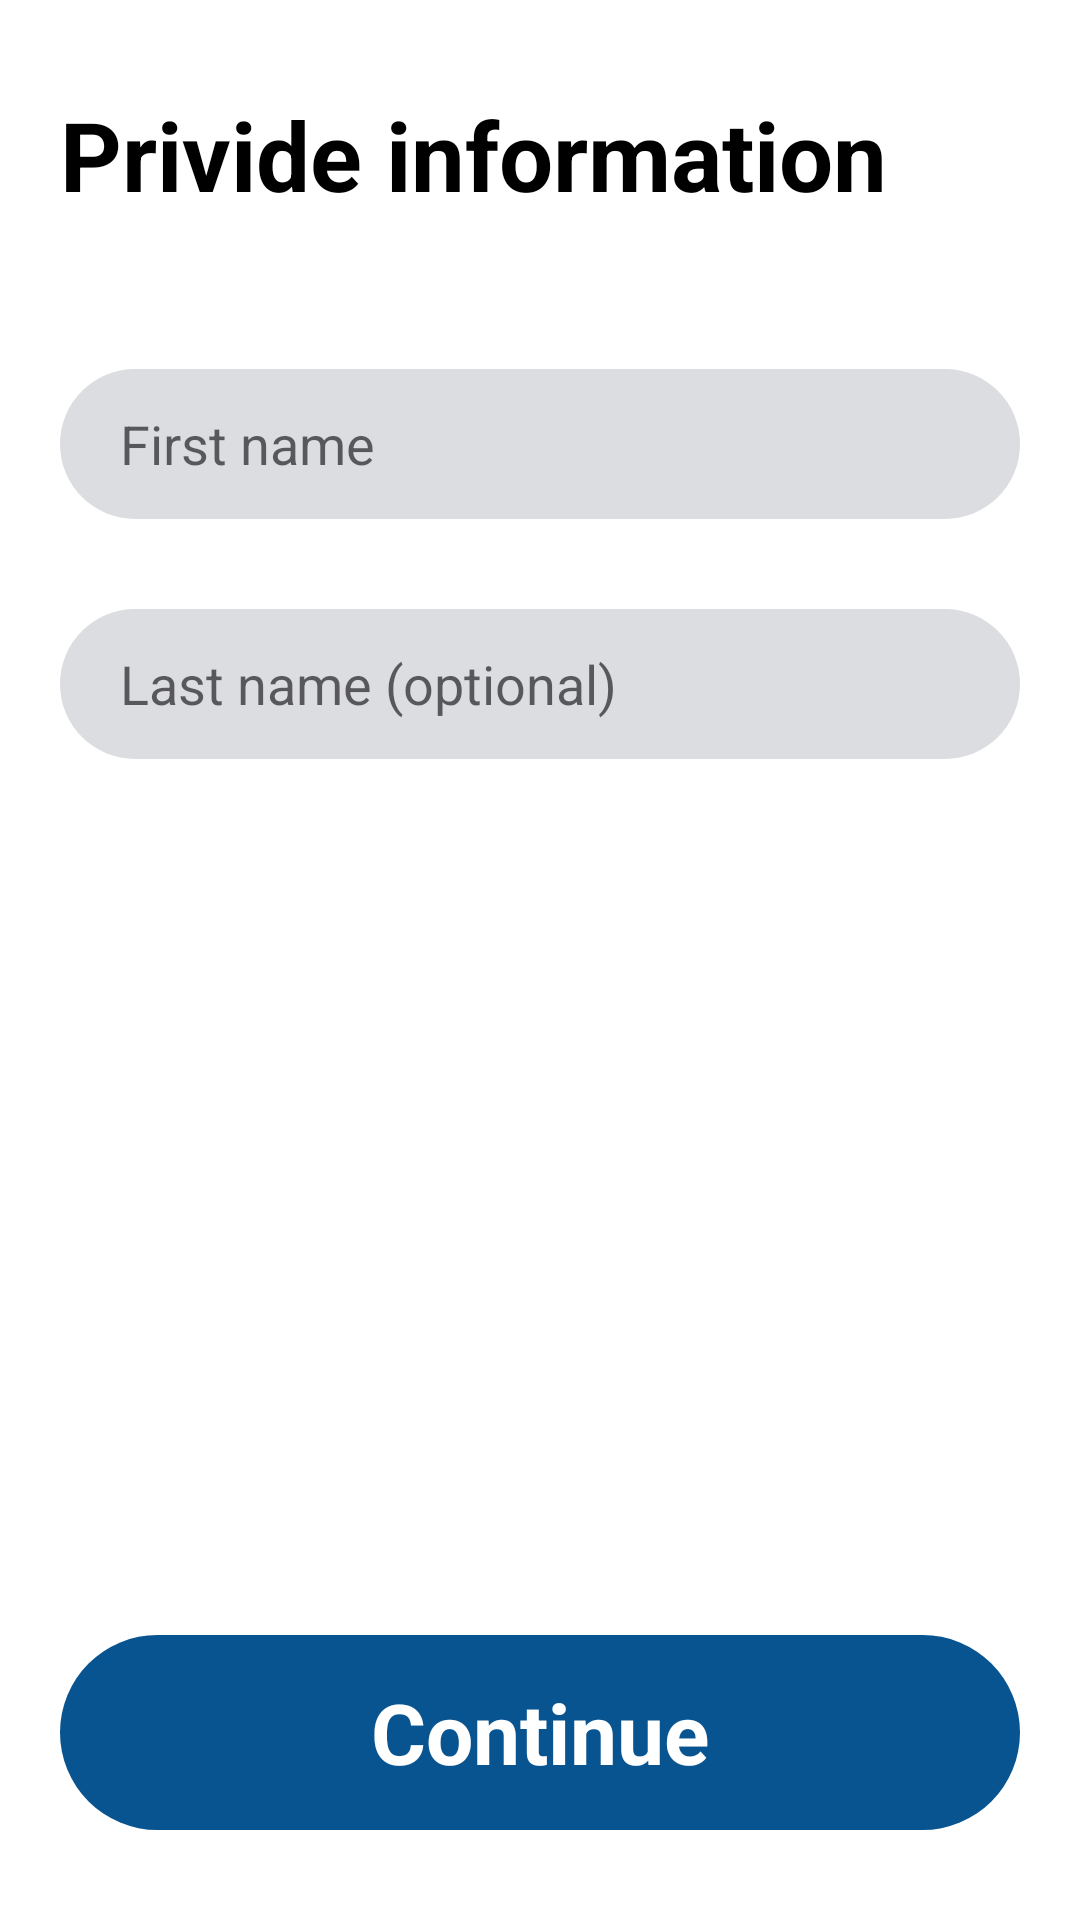

Reconstruct the res/layout file that produces this screen, plus the resources it refers to.
<!-- AndroidManifest.xml: activity theme Theme.Pharma3 -->
<!-- res/layout/activity_name.xml -->
<?xml version="1.0" encoding="utf-8"?>
<androidx.constraintlayout.widget.ConstraintLayout xmlns:android="http://schemas.android.com/apk/res/android"
    xmlns:app="http://schemas.android.com/apk/res-auto"
    xmlns:tools="http://schemas.android.com/tools"
    android:layout_width="match_parent"
    android:layout_height="match_parent"
    tools:context=".ui.name.NameActivity">

    <TextView
        android:id="@+id/textView20"
        android:layout_width="0dp"
        android:layout_height="wrap_content"
        android:layout_marginTop="30dp"
        android:text="Privide information"
        android:layout_marginLeft="20dp"
        android:layout_marginRight="20dp"
        android:textColor="@color/black"
        android:textSize="32sp"
        android:textStyle="bold"
        app:layout_constraintEnd_toEndOf="parent"
        app:layout_constraintStart_toStartOf="parent"
        app:layout_constraintTop_toTopOf="parent" />

    <EditText
        android:id="@+id/etFirstName"
        android:layout_width="0dp"
        android:layout_height="50dp"
        android:layout_marginTop="50dp"
        android:layout_marginLeft="20dp"
        android:layout_marginRight="20dp"
        android:background="@drawable/roundback"
        android:gravity="center_vertical"
        android:hint="First name"
        android:paddingLeft="20dp"
        app:layout_constraintEnd_toEndOf="parent"
        app:layout_constraintStart_toStartOf="parent"
        app:layout_constraintTop_toBottomOf="@+id/textView20" />

    <EditText
        android:id="@+id/etLastName"
        android:layout_width="0dp"
        android:layout_height="50dp"
        android:layout_marginLeft="20dp"
        android:layout_marginRight="20dp"
        android:background="@drawable/roundback"
        android:gravity="center_vertical"
        android:hint="Last name (optional)"

        android:layout_marginTop="30dp"
        android:paddingLeft="20dp"
        app:layout_constraintEnd_toEndOf="parent"
        app:layout_constraintStart_toStartOf="parent"
        app:layout_constraintTop_toBottomOf="@+id/etFirstName" />

    <ProgressBar
        android:id="@+id/cp_pbar"
        android:layout_width="wrap_content"
        android:layout_height="wrap_content"
        android:layout_gravity="center"
        app:layout_constraintBottom_toTopOf="@+id/saveName"
        app:layout_constraintEnd_toEndOf="parent"
        app:layout_constraintStart_toStartOf="parent"
        app:layout_constraintTop_toBottomOf="@+id/etLastName" />


    <TextView
        android:id="@+id/saveName"
        android:layout_width="0dp"
        android:layout_height="65dp"
        android:layout_marginLeft="20dp"
        android:layout_marginRight="20dp"
        android:background="@drawable/roundblue"
        android:gravity="center"
        android:text="@string/Continue"
        android:layout_marginBottom="30dp"
        android:textStyle="bold"
        android:textColor="@color/white"
        android:textSize="28sp"
        app:layout_constraintBottom_toBottomOf="parent"
        app:layout_constraintEnd_toEndOf="parent"
        app:layout_constraintStart_toStartOf="parent" />

</androidx.constraintlayout.widget.ConstraintLayout>
<!-- resources referenced by this layout -->
<resources>
  <color name="black">#FF000000</color>
  <color name="white">#FFFFFFFF</color>
  <!-- drawable roundback (drawable) -->
  <?xml version="1.0" encoding="utf-8"?>
  <shape xmlns:android="http://schemas.android.com/apk/res/android"
      android:shape="rectangle"
      android:padding="10dp">
  
      <solid android:color="#dcdde1" />
      <corners
          android:bottomRightRadius="50dp"
          android:bottomLeftRadius="50dp"
          android:topLeftRadius="50dp"
          android:topRightRadius="50dp" />
  </shape>
  <!-- drawable roundblue (drawable) -->
  <?xml version="1.0" encoding="utf-8"?>
  <shape xmlns:android="http://schemas.android.com/apk/res/android"
      android:shape="rectangle"
      android:padding="10dp">
  
      <solid android:color="@color/BluMidDrak" />
      <corners
          android:bottomRightRadius="50dp"
          android:bottomLeftRadius="50dp"
          android:topLeftRadius="50dp"
          android:topRightRadius="50dp" />
  </shape>
  <string name="Continue">Continue</string>
  <style name="Theme.Pharma3" parent="Theme.MaterialComponents.Light.NoActionBar">
          
          <item name="colorPrimary">@color/BluMidDrak</item>
          <item name="colorPrimaryVariant">@color/BluMidDrak</item>
          <item name="colorOnPrimary">@color/black</item>
          
          <item name="colorSecondary">@color/BluMidDrak</item>
          <item name="colorSecondaryVariant">@color/teal_700</item>
          <item name="colorOnSecondary">@color/black</item>
          
          <item name="android:statusBarColor" tools:targetApi="l">@color/white</item>
          <item name="android:windowLightStatusBar" tools:targetApi="m">true</item>
          
      </style>
  <color name="BluMidDrak">#085490</color>
  <color name="teal_700">#FF018786</color>
</resources>
